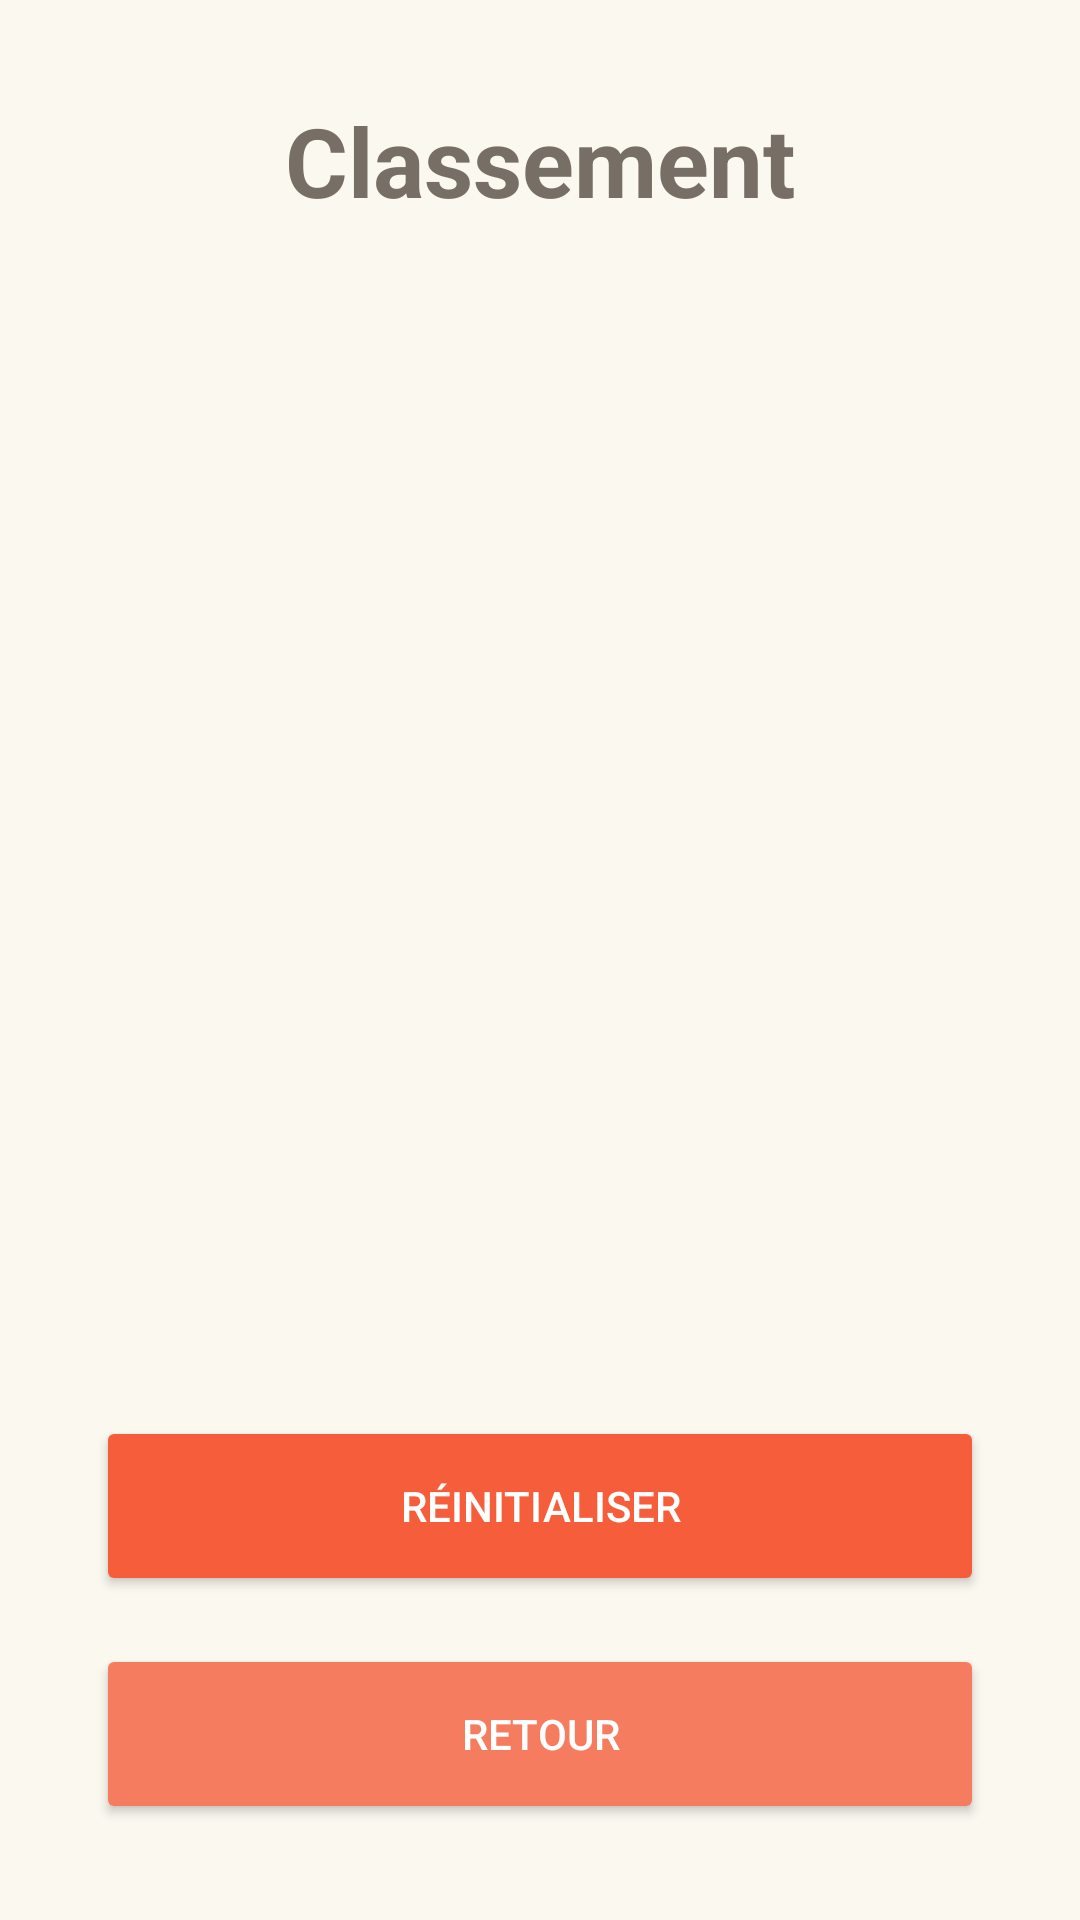

Here is an Android app screen rendered from its layout file. Give the layout XML and the strings, colors and styles it references.
<!-- AndroidManifest.xml: activity theme Theme.Jeu_2048 -->
<!-- res/layout/activity_leaderboard.xml -->
<?xml version="1.0" encoding="utf-8"?>
<LinearLayout xmlns:android="http://schemas.android.com/apk/res/android"
    android:layout_width="match_parent"
    android:layout_height="match_parent"
    android:orientation="vertical"
    android:padding="32dp"
    android:background="@color/background_app">

    <TextView
        android:layout_width="wrap_content"
        android:layout_height="wrap_content"
        android:text="Classement"
        android:textSize="32sp"
        android:textStyle="bold"
        android:textColor="@color/text_dark"
        android:layout_marginBottom="24dp"
        android:layout_gravity="center_horizontal"/>

    <ScrollView
        android:layout_width="match_parent"
        android:layout_height="0dp"
        android:layout_weight="1"
        android:layout_marginBottom="16dp">

        <LinearLayout
            android:id="@+id/leaderboard_container"
            android:layout_width="match_parent"
            android:layout_height="wrap_content"
            android:orientation="vertical" />
    </ScrollView>

    <Button
        android:id="@+id/btn_reset_leaderboard"
        android:layout_width="match_parent"
        android:layout_height="60dp"
        android:text="RÉINITIALISER"
        android:textColor="@android:color/white"
        android:backgroundTint="@color/tile_64"
        android:layout_marginBottom="16dp"/>

    <Button
        android:id="@+id/btn_back"
        android:layout_width="match_parent"
        android:layout_height="60dp"
        android:text="RETOUR"
        android:textColor="@android:color/white"
        android:backgroundTint="@color/tile_32" />
</LinearLayout>
<!-- resources referenced by this layout -->
<resources>
  <color name="background_app">#FAF8EF</color>
  <color name="text_dark">#776E65</color>
  <color name="tile_32">#F67C5F</color>
  <color name="tile_64">#F65E3B</color>
  <style name="Theme.Jeu_2048" parent="Theme.AppCompat.DayNight.NoActionBar" />
</resources>
